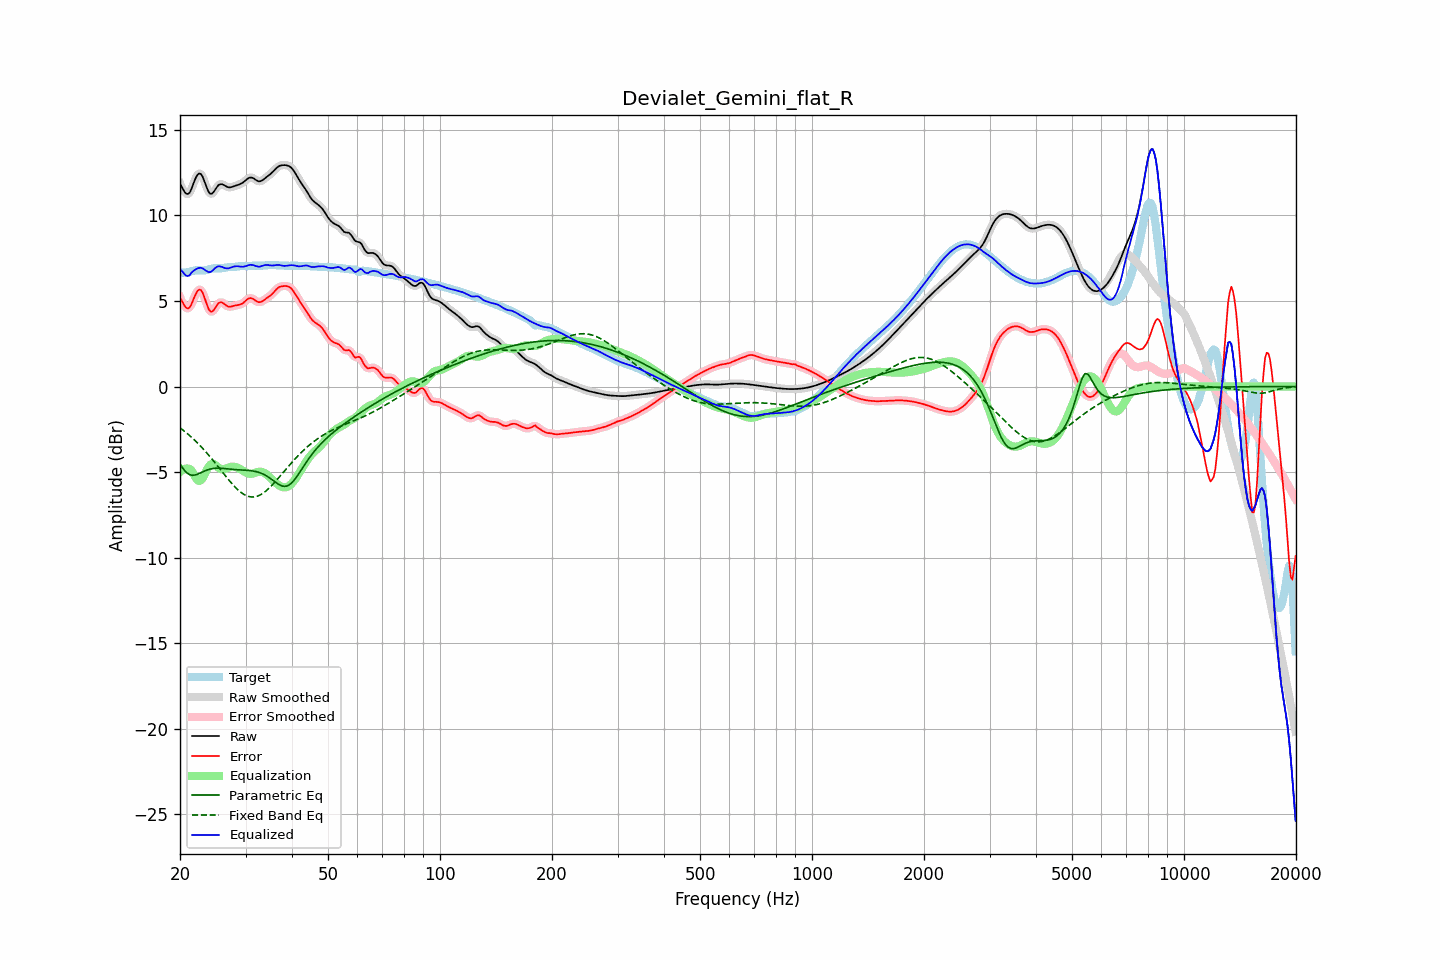

The file beside this chart, header and first rows:
frequency, raw, error, smoothed, error_smoothed, equalization, parametric_eq, fixed_band_eq, equalized_raw, equalized_smoothed, target
20.00, 11.86, 5.20, 11.89, 5.22, -5.00, -4.52, -2.42, 6.86, 6.88, 6.66
20.20, 11.69, 5.03, 11.66, 5.00, -4.92, -4.67, -2.49, 6.77, 6.74, 6.66
20.40, 11.52, 4.86, 11.49, 4.83, -4.85, -4.81, -2.56, 6.67, 6.63, 6.66
20.61, 11.36, 4.70, 11.37, 4.70, -4.81, -4.92, -2.63, 6.54, 6.55, 6.66
20.81, 11.27, 4.59, 11.27, 4.60, -4.80, -5.03, -2.71, 6.47, 6.48, 6.67
21.02, 11.26, 4.57, 11.26, 4.57, -4.80, -5.09, -2.79, 6.46, 6.46, 6.69
21.23, 11.33, 4.62, 11.35, 4.64, -4.83, -5.16, -2.87, 6.50, 6.52, 6.71
21.44, 11.52, 4.78, 11.53, 4.79, -4.88, -5.18, -2.95, 6.64, 6.65, 6.74
21.66, 11.77, 5.01, 11.77, 5.00, -5.04, -5.19, -3.04, 6.73, 6.72, 6.76
21.87, 12.03, 5.24, 12.02, 5.24, -5.22, -5.18, -3.13, 6.81, 6.80, 6.78
22.09, 12.24, 5.44, 12.24, 5.45, -5.37, -5.16, -3.22, 6.86, 6.87, 6.79
22.31, 12.40, 5.60, 12.39, 5.59, -5.48, -5.12, -3.31, 6.91, 6.91, 6.80
22.54, 12.46, 5.67, 12.45, 5.66, -5.52, -5.08, -3.41, 6.94, 6.93, 6.79
22.76, 12.42, 5.64, 12.41, 5.63, -5.48, -5.04, -3.50, 6.94, 6.93, 6.79
22.99, 12.28, 5.50, 12.27, 5.49, -5.37, -5.00, -3.60, 6.92, 6.90, 6.78
23.22, 12.05, 5.26, 12.05, 5.26, -5.20, -4.95, -3.71, 6.85, 6.85, 6.79
23.45, 11.79, 4.99, 11.79, 4.99, -5.00, -4.91, -3.81, 6.78, 6.78, 6.80
23.69, 11.54, 4.72, 11.54, 4.72, -4.82, -4.88, -3.92, 6.73, 6.73, 6.82
23.92, 11.35, 4.50, 11.36, 4.51, -4.66, -4.85, -4.03, 6.69, 6.70, 6.85
24.16, 11.26, 4.38, 11.27, 4.40, -4.56, -4.82, -4.14, 6.70, 6.71, 6.88
24.40, 11.28, 4.38, 11.29, 4.39, -4.52, -4.80, -4.25, 6.76, 6.77, 6.90
24.65, 11.38, 4.47, 11.38, 4.47, -4.54, -4.79, -4.37, 6.85, 6.85, 6.91
24.89, 11.53, 4.61, 11.52, 4.61, -4.59, -4.78, -4.48, 6.93, 6.93, 6.92
25.14, 11.66, 4.75, 11.66, 4.75, -4.67, -4.78, -4.60, 6.99, 6.99, 6.91
25.39, 11.79, 4.88, 11.77, 4.86, -4.75, -4.78, -4.72, 7.04, 7.02, 6.91
25.65, 11.82, 4.92, 11.82, 4.92, -4.81, -4.78, -4.84, 7.02, 7.02, 6.91
25.91, 11.83, 4.92, 11.83, 4.91, -4.84, -4.78, -4.96, 6.99, 6.99, 6.91
26.16, 11.79, 4.87, 11.79, 4.86, -4.84, -4.79, -5.08, 6.96, 6.96, 6.93
26.43, 11.74, 4.79, 11.74, 4.80, -4.81, -4.80, -5.19, 6.92, 6.93, 6.95
26.69, 11.69, 4.73, 11.69, 4.73, -4.78, -4.81, -5.31, 6.91, 6.91, 6.96
26.96, 11.65, 4.67, 11.66, 4.68, -4.74, -4.82, -5.43, 6.91, 6.92, 6.98
27.23, 11.64, 4.66, 11.65, 4.67, -4.71, -4.83, -5.54, 6.93, 6.94, 6.98
27.50, 11.66, 4.68, 11.66, 4.68, -4.69, -4.84, -5.65, 6.97, 6.97, 6.98
27.77, 11.69, 4.71, 11.69, 4.70, -4.69, -4.85, -5.75, 7.00, 7.00, 6.99
28.05, 11.72, 4.73, 11.72, 4.73, -4.70, -4.85, -5.85, 7.03, 7.02, 6.99
28.33, 11.76, 4.75, 11.75, 4.75, -4.72, -4.86, -5.95, 7.03, 7.03, 7.01
28.62, 11.79, 4.77, 11.79, 4.77, -4.76, -4.87, -6.04, 7.03, 7.03, 7.02
28.90, 11.82, 4.78, 11.82, 4.78, -4.80, -4.87, -6.12, 7.02, 7.02, 7.04
29.19, 11.86, 4.82, 11.86, 4.82, -4.85, -4.88, -6.20, 7.01, 7.01, 7.05
29.48, 11.91, 4.86, 11.92, 4.87, -4.91, -4.89, -6.26, 7.00, 7.01, 7.05
29.78, 11.99, 4.94, 11.99, 4.94, -4.97, -4.89, -6.32, 7.02, 7.02, 7.05
30.08, 12.07, 5.03, 12.07, 5.03, -5.03, -4.90, -6.37, 7.04, 7.04, 7.04
30.38, 12.14, 5.11, 12.14, 5.11, -5.07, -4.90, -6.41, 7.08, 7.07, 7.04
30.68, 12.20, 5.16, 12.20, 5.15, -5.10, -4.91, -6.43, 7.11, 7.10, 7.04
30.99, 12.22, 5.17, 12.22, 5.17, -5.10, -4.92, -6.45, 7.12, 7.11, 7.05
31.30, 12.20, 5.14, 12.20, 5.14, -5.09, -4.93, -6.46, 7.11, 7.11, 7.06
31.61, 12.16, 5.09, 12.15, 5.09, -5.07, -4.95, -6.46, 7.09, 7.08, 7.07
31.93, 12.09, 5.02, 12.09, 5.02, -5.04, -4.97, -6.44, 7.05, 7.05, 7.07
32.24, 12.03, 4.97, 12.03, 4.97, -5.01, -4.99, -6.42, 7.02, 7.03, 7.07
32.57, 12.00, 4.93, 12.00, 4.94, -4.99, -5.02, -6.38, 7.01, 7.01, 7.07
32.89, 12.00, 4.94, 12.01, 4.94, -4.98, -5.05, -6.34, 7.02, 7.02, 7.06
33.22, 12.05, 4.98, 12.05, 4.98, -5.00, -5.09, -6.28, 7.05, 7.05, 7.07
33.55, 12.11, 5.04, 12.11, 5.04, -5.03, -5.13, -6.22, 7.08, 7.08, 7.07
33.89, 12.19, 5.11, 12.18, 5.10, -5.08, -5.18, -6.14, 7.11, 7.10, 7.08
34.23, 12.26, 5.17, 12.26, 5.17, -5.15, -5.24, -6.07, 7.11, 7.11, 7.09
34.57, 12.33, 5.23, 12.33, 5.23, -5.23, -5.30, -5.98, 7.10, 7.10, 7.10
34.92, 12.40, 5.30, 12.40, 5.30, -5.32, -5.36, -5.89, 7.08, 7.09, 7.10
35.27, 12.48, 5.38, 12.49, 5.38, -5.41, -5.43, -5.79, 7.08, 7.08, 7.10
35.62, 12.58, 5.48, 12.58, 5.48, -5.50, -5.50, -5.70, 7.08, 7.08, 7.10
35.97, 12.68, 5.58, 12.68, 5.58, -5.59, -5.57, -5.59, 7.09, 7.09, 7.09
... 635 more rows
